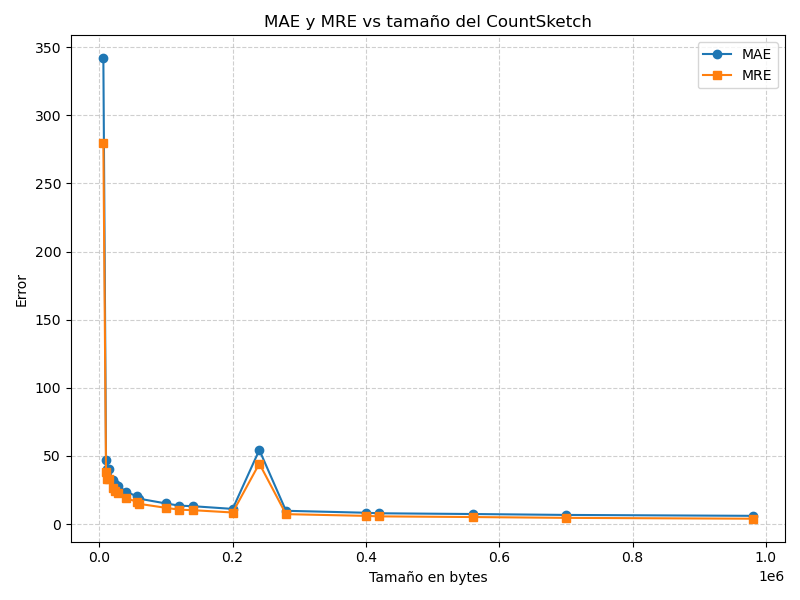

Source data for this figure (header and first rows):
sketch, d, w, tamano, mae, mre
CS, 3, 500, 6000, 341.8, 279.3
CS, 3, 1000, 12000, 40.36, 32.81
CS, 3, 2000, 24000, 29.56, 23.93
CS, 3, 5000, 60000, 18.61, 14.84
CS, 3, 10000, 120000, 13.53, 10.56
CS, 5, 500, 10000, 46.72, 38.04
CS, 5, 1000, 20000, 32.61, 26.44
CS, 5, 2000, 40000, 23.76, 19.13
CS, 5, 5000, 100000, 15.14, 11.92
CS, 5, 10000, 200000, 11.14, 8.505
CS, 7, 500, 14000, 40.5, 32.93
CS, 7, 1000, 28000, 28.19, 22.8
CS, 7, 2000, 56000, 20.42, 16.36
CS, 7, 5000, 140000, 13.14, 10.22
CS, 7, 10000, 280000, 9.763, 7.299
CS, 3, 20000, 240000, 54.39, 44.39
CS, 3, 35000, 420000, 7.933, 5.668
CS, 5, 20000, 400000, 8.326, 6.023
CS, 5, 35000, 700000, 6.725, 4.57
CS, 7, 20000, 560000, 7.389, 5.177
CS, 7, 35000, 980000, 6.056, 3.954
